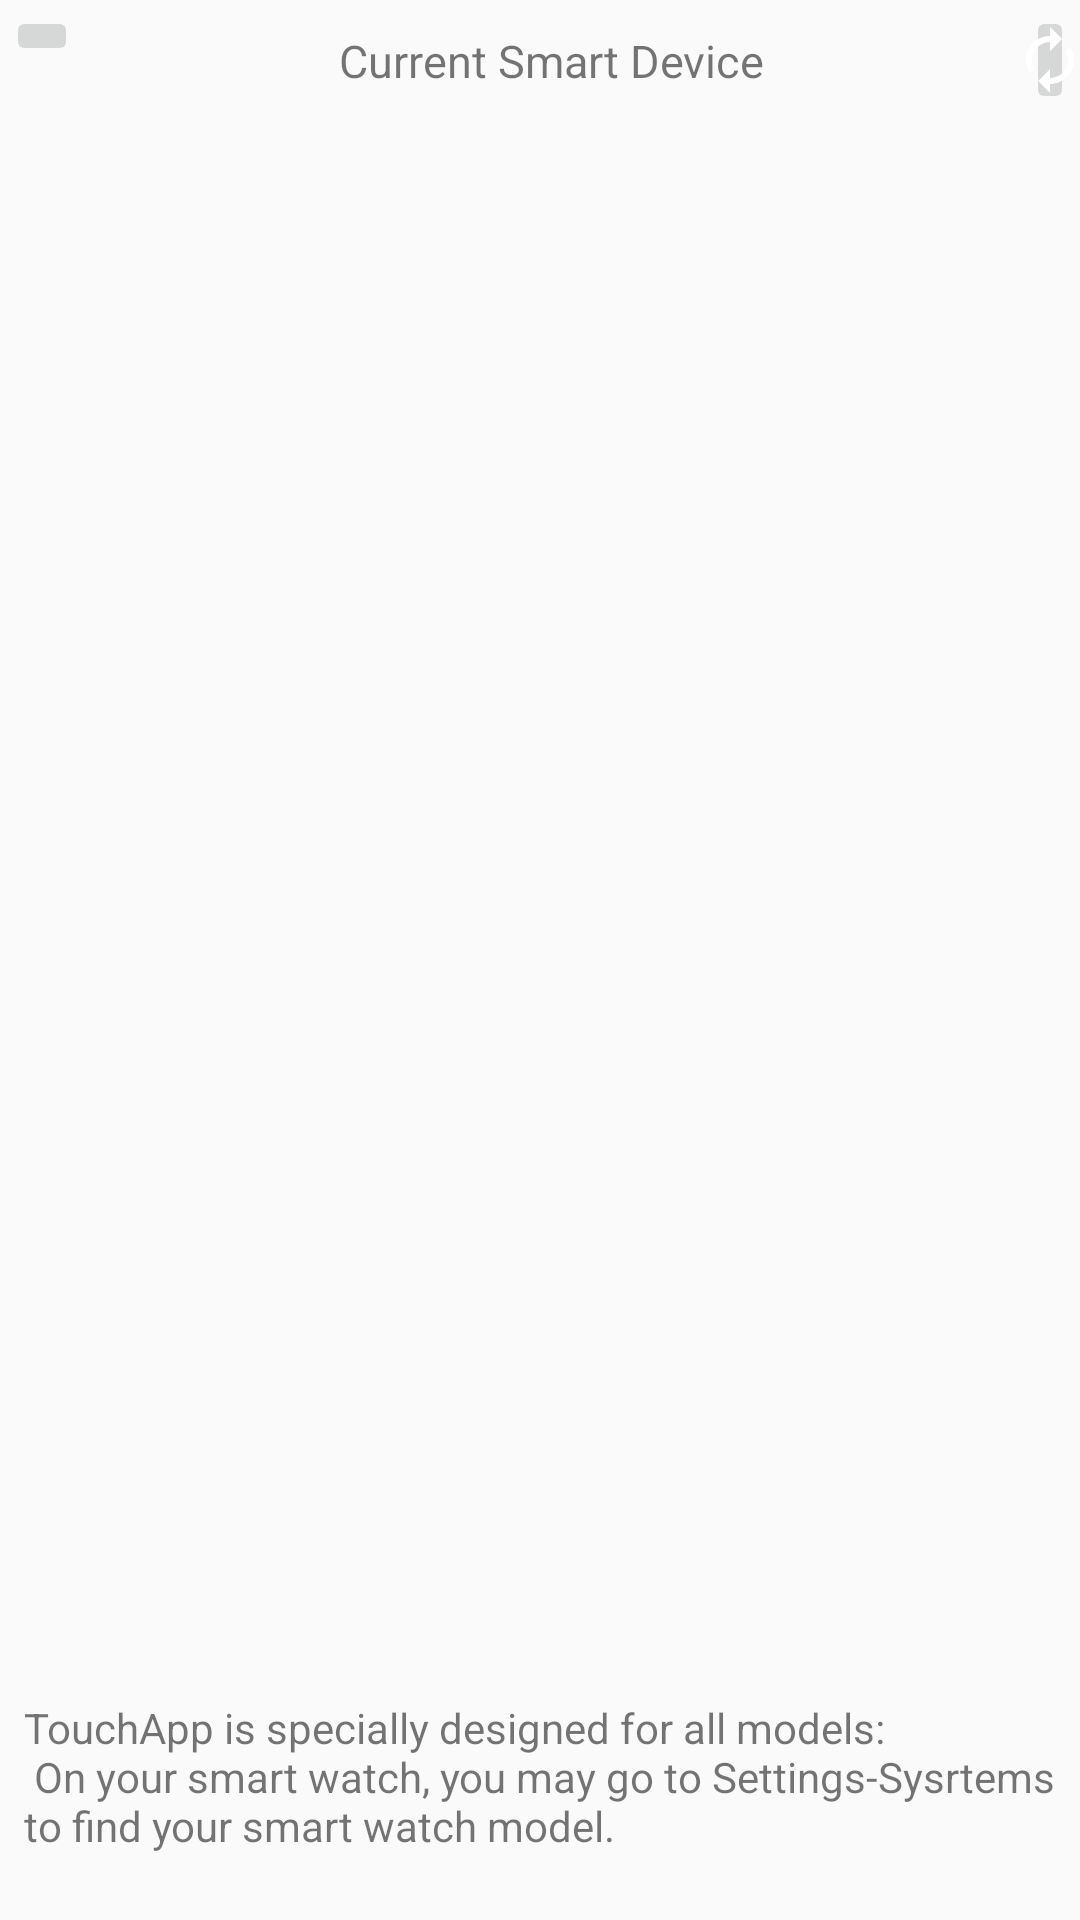

This screen was rendered from an Android layout file. Write that file and the resources it references.
<!-- AndroidManifest.xml: application theme Theme.TouchApp -->
<!-- res/layout/activity_pairing_device.xml -->
<?xml version="1.0" encoding="utf-8"?>
<androidx.constraintlayout.widget.ConstraintLayout xmlns:android="http://schemas.android.com/apk/res/android"
    xmlns:app="http://schemas.android.com/apk/res-auto"
    xmlns:tools="http://schemas.android.com/tools"
    android:id="@+id/main"
    android:layout_width="match_parent"
    android:layout_height="match_parent"
    android:layout_gravity="center_vertical"
    tools:context=".login.pair_device.Pairing_deviceActivity">

    <LinearLayout
        android:id="@+id/linearLayout"
        android:layout_width="match_parent"
        android:layout_height="40dp"
        android:layout_gravity="center_horizontal"

        android:padding="2sp"
        android:textAlignment="center"
        tools:ignore="MissingConstraints">

        <ImageButton
            android:id="@+id/imageButton2"
            android:layout_width="wrap_content"
            android:layout_height="wrap_content"
            android:layout_marginEnd="14sp"
            app:srcCompat="@drawable/baseline_arrow_back_ios_24"
            tools:ignore="ContentDescription,ImageContrastCheck,SpeakableTextPresentCheck,TouchTargetSizeCheck"
            tools:layout_editor_absoluteX="19dp"
            tools:layout_editor_absoluteY="15dp" />

        <TextView
            android:id="@+id/textView13"
            android:layout_width="wrap_content"
            android:layout_height="wrap_content"
            android:layout_gravity="center"
            android:layout_marginStart="65sp"
            android:layout_marginEnd="65sp"
            android:padding="8sp"
            android:text="@string/current_smart_device"
            android:textSize="15sp"
            tools:layout_editor_absoluteX="150dp"
            tools:layout_editor_absoluteY="16dp" />

        <ImageButton
            android:id="@+id/imageButton"
            android:layout_width="wrap_content"
            android:layout_height="wrap_content"
            android:layout_marginStart="14sp"
            android:importantForAccessibility="no"
            app:srcCompat="@drawable/baseline_autorenew_24"
            tools:ignore="ImageContrastCheck,TouchTargetSizeCheck"
            tools:layout_editor_absoluteX="349dp"
            tools:layout_editor_absoluteY="52dp" />


    </LinearLayout>

    <TextView
        android:id="@+id/textView14"
        android:layout_width="match_parent"
        android:layout_height="wrap_content"
        android:padding="8sp"
        android:text="@string/pairing_details"
        app:layout_constraintBottom_toBottomOf="parent"
        app:layout_constraintTop_toBottomOf="@+id/linearLayout"
        app:layout_constraintVertical_bias="0.974"
        tools:ignore="MissingConstraints"
        tools:layout_editor_absoluteX="0dp" />
</androidx.constraintlayout.widget.ConstraintLayout>
<!-- resources referenced by this layout -->
<resources>
  <!-- drawable baseline_autorenew_24 (drawable) -->
  <vector xmlns:android="http://schemas.android.com/apk/res/android" android:autoMirrored="true" android:height="24dp" android:tint="#FFFFFF" android:viewportHeight="24" android:viewportWidth="24" android:width="24dp">
        
      <path android:fillColor="@android:color/white" android:pathData="M12,6v3l4,-4 -4,-4v3c-4.42,0 -8,3.58 -8,8 0,1.57 0.46,3.03 1.24,4.26L6.7,14.8c-0.45,-0.83 -0.7,-1.79 -0.7,-2.8 0,-3.31 2.69,-6 6,-6zM18.76,7.74L17.3,9.2c0.44,0.84 0.7,1.79 0.7,2.8 0,3.31 -2.69,6 -6,6v-3l-4,4 4,4v-3c4.42,0 8,-3.58 8,-8 0,-1.57 -0.46,-3.03 -1.24,-4.26z"/>
      
  </vector>
  <string name="current_smart_device">Current Smart Device</string>
  <string name="pairing_details">TouchApp is specially designed for all models:\n On your smart watch, you may go to Settings-Sysrtems to find your smart watch model.</string>
  <style name="Theme.TouchApp" parent="Base.Theme.TouchApp" />
  <style name="Base.Theme.TouchApp" parent="Theme.AppCompat.DayNight.NoActionBar">
          
           <item name="colorPrimary">@color/purple_200</item>
          <item name="colorPrimaryVariant">@color/purple_700</item>
          <item name="colorOnPrimary">@color/black</item>
          <item name="colorSecondary">@color/teal_200</item>
          <item name="colorSecondaryVariant">@color/teal_200</item>
          <item name="colorOnSecondary">@color/black</item>
          <item name="android:statusBarColor">?attr/colorPrimaryVariant</item>
  
  
  
      </style>
  <color name="purple_200">#FFBB86FC</color>
  <color name="purple_700">#FF3700B3</color>
  <color name="black">#FF000000</color>
  <color name="teal_200">#FF03DAC5</color>
</resources>
